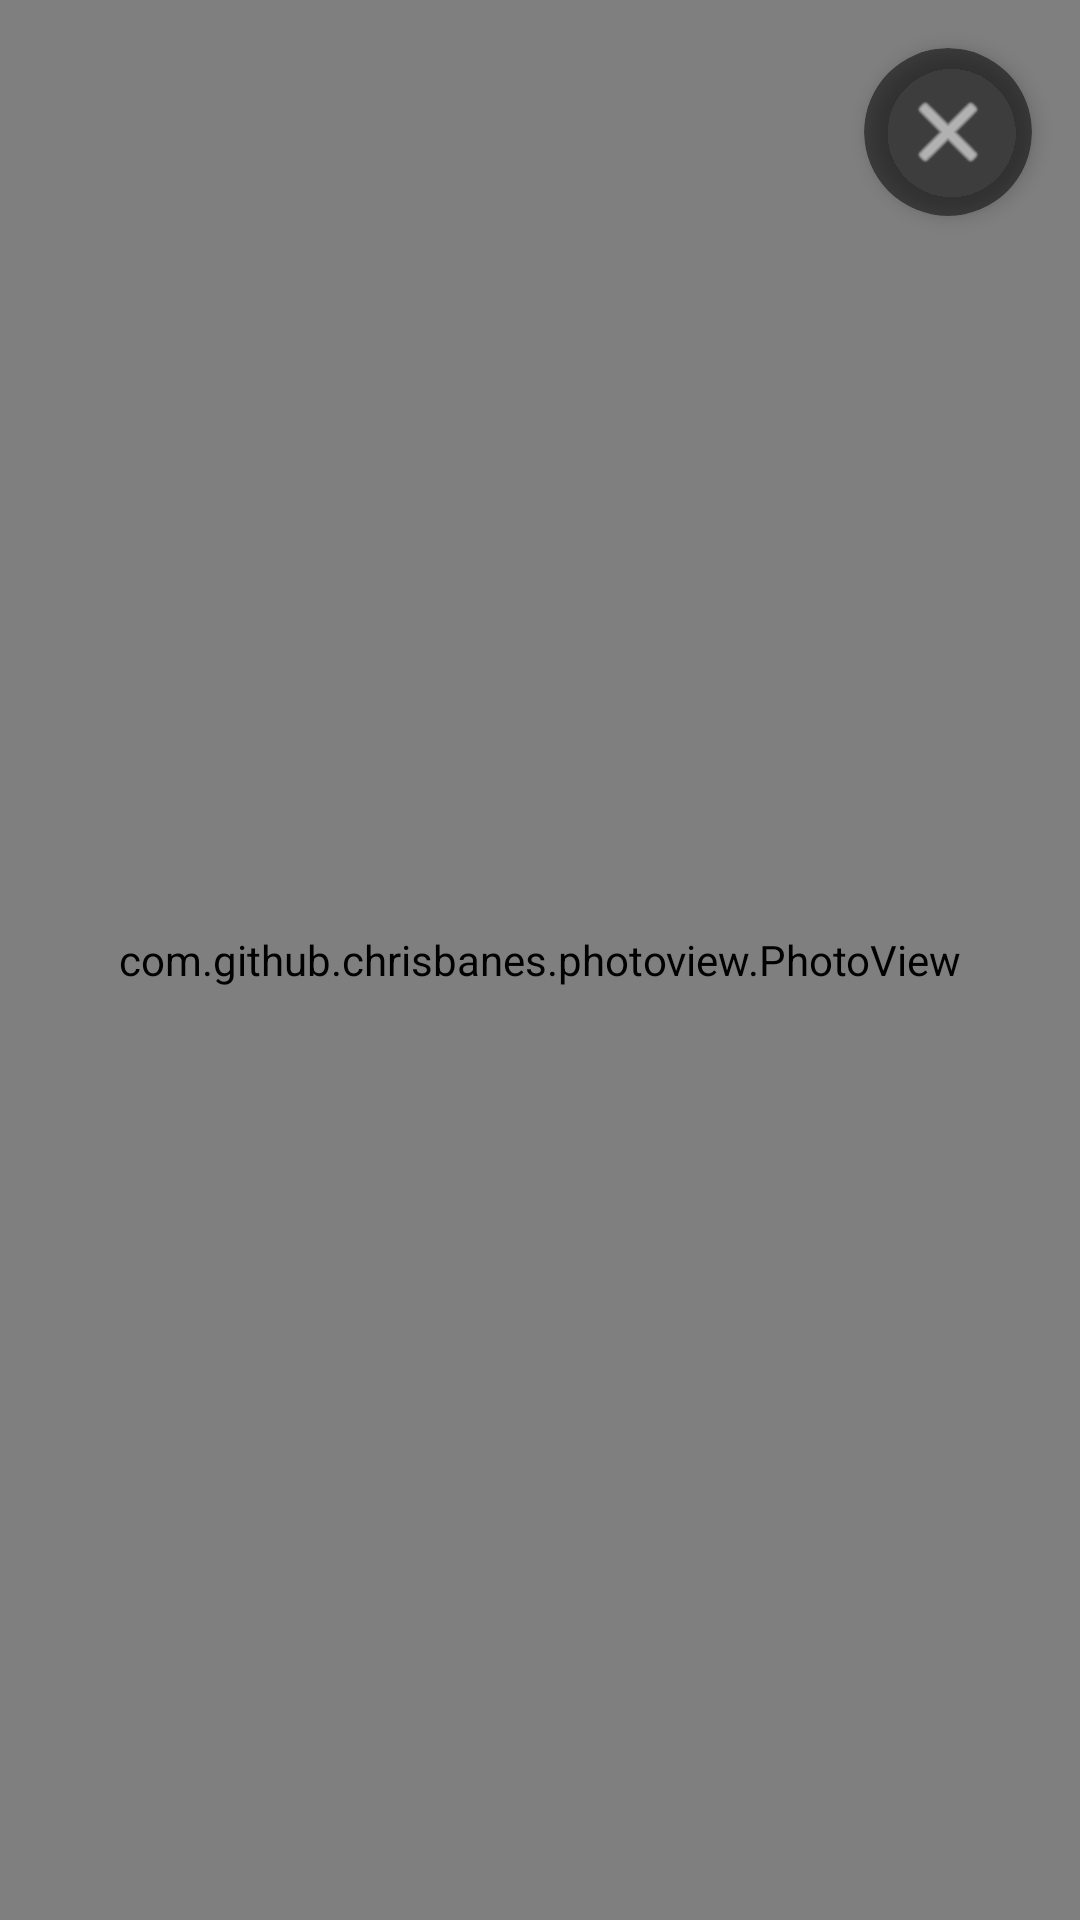

Android layout source for this screen:
<!-- AndroidManifest.xml: application theme Theme.ClubEventPortal -->
<!-- res/layout/activity_full_image.xml -->
<?xml version="1.0" encoding="utf-8"?>
<RelativeLayout xmlns:android="http://schemas.android.com/apk/res/android"
    xmlns:app="http://schemas.android.com/apk/res-auto"
    android:layout_width="match_parent"
    android:layout_height="match_parent"
    android:background="#000000">

    <com.github.chrisbanes.photoview.PhotoView
        android:id="@+id/photo_view"
        android:layout_width="match_parent"
        android:layout_height="match_parent"/>

    
    <androidx.cardview.widget.CardView
        android:layout_width="56dp"
        android:layout_height="56dp"
        app:cardBackgroundColor="#80000000"
        app:cardCornerRadius="28dp"
        app:cardElevation="4dp"
        android:layout_alignParentEnd="true"
        android:layout_alignParentRight="true"
        android:layout_margin="16dp">

        <ImageButton
            android:id="@+id/btnClose"
            android:layout_width="match_parent"
            android:layout_height="match_parent"
            android:src="@android:drawable/ic_menu_close_clear_cancel"
            android:background="?attr/selectableItemBackgroundBorderless"
            app:tint="@color/white"
            android:contentDescription="Close"/>
    </androidx.cardview.widget.CardView>

</RelativeLayout>
<!-- resources referenced by this layout -->
<resources>
  <color name="white">#FFFFFF</color>
  <style name="Theme.ClubEventPortal" parent="Theme.Material3.DayNight.NoActionBar">
          <item name="colorPrimary">@color/primary_red</item>
          <item name="colorPrimaryVariant">@color/primary_dark_red</item>
          <item name="colorOnPrimary">@color/white</item>
          <item name="colorSecondary">@color/accent_red</item>
          <item name="colorOnSecondary">@color/white</item>
  
          <item name="android:statusBarColor">@color/primary_dark_red</item>
          <item name="android:windowBackground">@color/app_background</item>
          <item name="android:textColorPrimary">@color/text_primary</item>
          <item name="android:textColorSecondary">@color/text_secondary</item>
      </style>
  <color name="primary_red">#505081</color>
  <color name="primary_dark_red">#272757</color>
  <color name="accent_red">#8686AC</color>
  <color name="app_background">#F5F5FA</color>
  <color name="text_primary">#0F0E47</color>
  <color name="text_secondary">#505081</color>
</resources>
